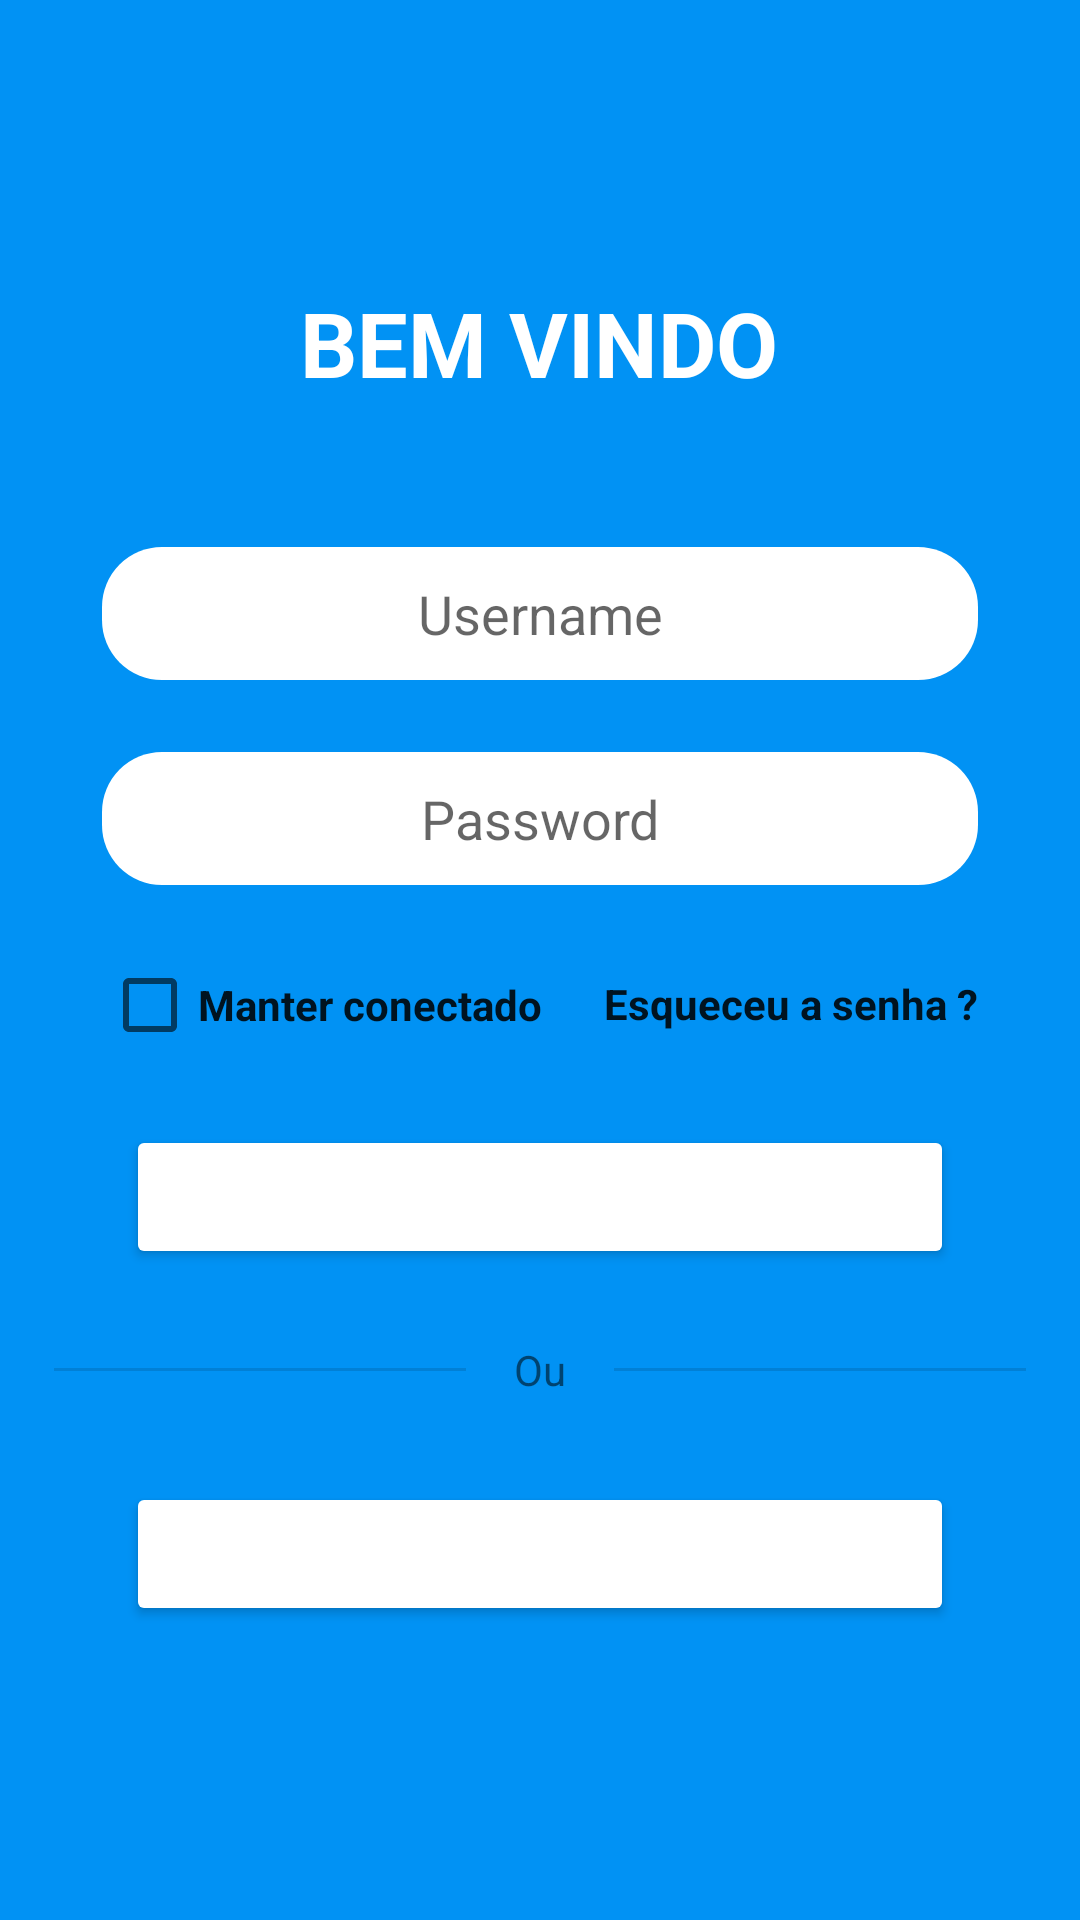

Android layout source for this screen:
<!-- AndroidManifest.xml: application theme Theme.ListaProdutos -->
<!-- res/layout/layout_login.xml -->
<?xml version="1.0" encoding="utf-8"?>
<androidx.constraintlayout.widget.ConstraintLayout xmlns:android="http://schemas.android.com/apk/res/android"
    xmlns:app="http://schemas.android.com/apk/res-auto"
    xmlns:tools="http://schemas.android.com/tools"
    android:layout_width="match_parent"
    android:layout_height="match_parent"
    android:background="@drawable/background_login"
    android:backgroundTint="@color/Background_Login">

    <TextView
        android:id="@+id/textTitulo"
        android:layout_width="wrap_content"
        android:layout_height="wrap_content"
        android:layout_marginTop="84dp"
        android:text="@string/TituloLogin"
        android:textColor="@color/white"
        android:textSize="30sp"
        android:textStyle="bold"
        app:layout_constraintEnd_toEndOf="parent"
        app:layout_constraintHorizontal_bias="0.498"
        app:layout_constraintStart_toStartOf="parent"
        app:layout_constraintTop_toTopOf="parent" />

    <EditText
        android:id="@+id/textUsuario"
        android:layout_width="0dp"
        android:layout_height="wrap_content"
        android:layout_marginStart="24dp"
        android:layout_marginTop="48dp"
        android:layout_marginEnd="24dp"
        android:background="@drawable/background_text"
        android:ems="10"
        android:hint="@string/Username"
        android:importantForAutofill="no"
        android:inputType="textPersonName"
        android:textAlignment="center"
        app:layout_constraintEnd_toEndOf="parent"
        app:layout_constraintStart_toStartOf="parent"
        app:layout_constraintTop_toBottomOf="@+id/textTitulo" />

    <EditText
        android:id="@+id/textSenha"
        android:layout_width="0dp"
        android:layout_height="wrap_content"
        android:layout_marginStart="24dp"
        android:layout_marginTop="24dp"
        android:layout_marginEnd="24dp"
        android:background="@drawable/background_text"
        android:ems="10"
        android:hint="Password"
        android:inputType="textPersonName|textWebPassword"
        android:textAlignment="center"
        app:layout_constraintEnd_toEndOf="parent"
        app:layout_constraintStart_toStartOf="parent"
        app:layout_constraintTop_toBottomOf="@+id/textUsuario" />

    <CheckBox
        android:id="@+id/checkBoxConectado"
        android:layout_width="wrap_content"
        android:layout_height="wrap_content"
        android:layout_marginTop="16dp"
        android:text="@string/ManterLogin"
        android:textColor="@color/material_on_background_emphasis_high_type"
        android:textStyle="bold"
        app:layout_constraintStart_toStartOf="@+id/textSenha"
        app:layout_constraintTop_toBottomOf="@+id/textSenha" />

    <TextView
        android:id="@+id/textEsqueceuSenha"
        android:layout_width="wrap_content"
        android:layout_height="wrap_content"
        android:layout_marginTop="30dp"
        android:text="@string/LembraSenha"
        android:textColor="@color/material_on_background_emphasis_high_type"
        android:textStyle="bold"
        app:layout_constraintEnd_toEndOf="@+id/textSenha"
        app:layout_constraintTop_toBottomOf="@+id/textSenha" />

    <Button
        android:id="@+id/buttonEntrar"
        android:layout_width="0dp"
        android:layout_height="wrap_content"
        android:layout_marginStart="32dp"
        android:layout_marginTop="16dp"
        android:layout_marginEnd="32dp"
        android:backgroundTint="@color/teal_200"
        android:backgroundTintMode="add"
        android:hapticFeedbackEnabled="false"
        android:text="@string/BotaoLogar"
        android:textColor="#FFFFFF"
        app:iconTint="#FFFFFF"
        app:iconTintMode="src_over"
        app:layout_constraintEnd_toEndOf="parent"
        app:layout_constraintStart_toStartOf="parent"
        app:layout_constraintTop_toBottomOf="@+id/checkBoxConectado" />

    <Button
        android:id="@+id/buttonEntrar3"
        android:layout_width="0dp"
        android:layout_height="wrap_content"
        android:layout_marginStart="32dp"
        android:layout_marginTop="28dp"
        android:layout_marginEnd="32dp"
        android:backgroundTint="@color/teal_200"
        android:backgroundTintMode="add"
        android:hapticFeedbackEnabled="false"
        android:text="@string/Cadastro"
        android:textColor="#FFFFFF"
        app:iconTint="#FFFFFF"
        app:iconTintMode="src_over"
        app:layout_constraintEnd_toEndOf="parent"
        app:layout_constraintHorizontal_bias="0.473"
        app:layout_constraintStart_toStartOf="parent"
        app:layout_constraintTop_toBottomOf="@+id/textView" />

    <View
        android:id="@+id/divider2"
        android:layout_width="0dp"
        android:layout_height="1dp"
        android:layout_marginStart="8dp"
        android:layout_marginTop="9dp"
        android:layout_marginEnd="16dp"
        android:background="?android:attr/listDivider"
        app:layout_constraintEnd_toStartOf="@+id/textView"
        app:layout_constraintStart_toStartOf="parent"
        app:layout_constraintTop_toTopOf="@+id/textView" />

    <TextView
        android:id="@+id/textView"
        android:layout_width="wrap_content"
        android:layout_height="wrap_content"
        android:layout_marginTop="24dp"
        android:text="Ou"
        app:layout_constraintEnd_toStartOf="@+id/divider3"
        app:layout_constraintStart_toEndOf="@+id/divider2"
        app:layout_constraintTop_toBottomOf="@+id/buttonEntrar" />

    <View
        android:id="@+id/divider3"
        android:layout_width="0dp"
        android:layout_height="1dp"
        android:layout_marginStart="16dp"
        android:layout_marginTop="9dp"
        android:layout_marginEnd="8dp"
        android:background="?android:attr/listDivider"
        app:layout_constraintEnd_toEndOf="parent"
        app:layout_constraintStart_toEndOf="@+id/textView"
        app:layout_constraintTop_toTopOf="@+id/textView" />

</androidx.constraintlayout.widget.ConstraintLayout>
<!-- resources referenced by this layout -->
<resources>
  <color name="Background_Login">#0192F4</color>
  <color name="teal_200">#FF03DAC5</color>
  <color name="white">#FFFFFFFF</color>
  <!-- drawable background_login (drawable) -->
  <?xml version="1.0" encoding="utf-8"?>
  <shape
      xmlns:android="http://schemas.android.com/apk/res/android"
      android:shape="rectangle">
      <gradient
          android:startColor="#007FEF"
          android:endColor="#02B3F9"
          android:angle="90"
          android:type="linear" />
      <padding
          android:left="10dp"
          android:top="10dp"
          android:right="10dp"
          android:bottom="10dp" />
  </shape>
  <!-- drawable background_text (drawable) -->
  <?xml version="1.0" encoding="utf-8"?>
  <shape
      xmlns:android="http://schemas.android.com/apk/res/android"
      android:shape="rectangle">
      <solid android:color="#FFFFFF"/>
      <padding
          android:left="10dp"
          android:top="10dp"
          android:right="10dp"
          android:bottom="10dp" />
      <corners android:radius="20dp"/>
  </shape>
  <string name="BotaoLogar">Entrar</string>
  <string name="Cadastro">Cadastrar</string>
  <string name="LembraSenha">Esqueceu a senha ?</string>
  <string name="ManterLogin">Manter conectado</string>
  <string name="TituloLogin">BEM VINDO</string>
  <string name="Username">Username</string>
  <style name="Theme.ListaProdutos" parent="Theme.MaterialComponents.DayNight.NoActionBar">
          
          <item name="colorPrimary">#0192F4</item>
          <item name="colorPrimaryVariant">#0192F4</item>
          <item name="colorOnPrimary">@color/white</item>
          
          <item name="colorSecondary">@color/teal_200</item>
          <item name="colorSecondaryVariant">@color/teal_700</item>
          <item name="colorOnSecondary">@color/black</item>
          
          <item name="android:statusBarColor" tools:targetApi="l">?attr/colorPrimaryVariant</item>
          
      </style>
  <color name="teal_700">#FF018786</color>
  <color name="black">#FF000000</color>
</resources>
